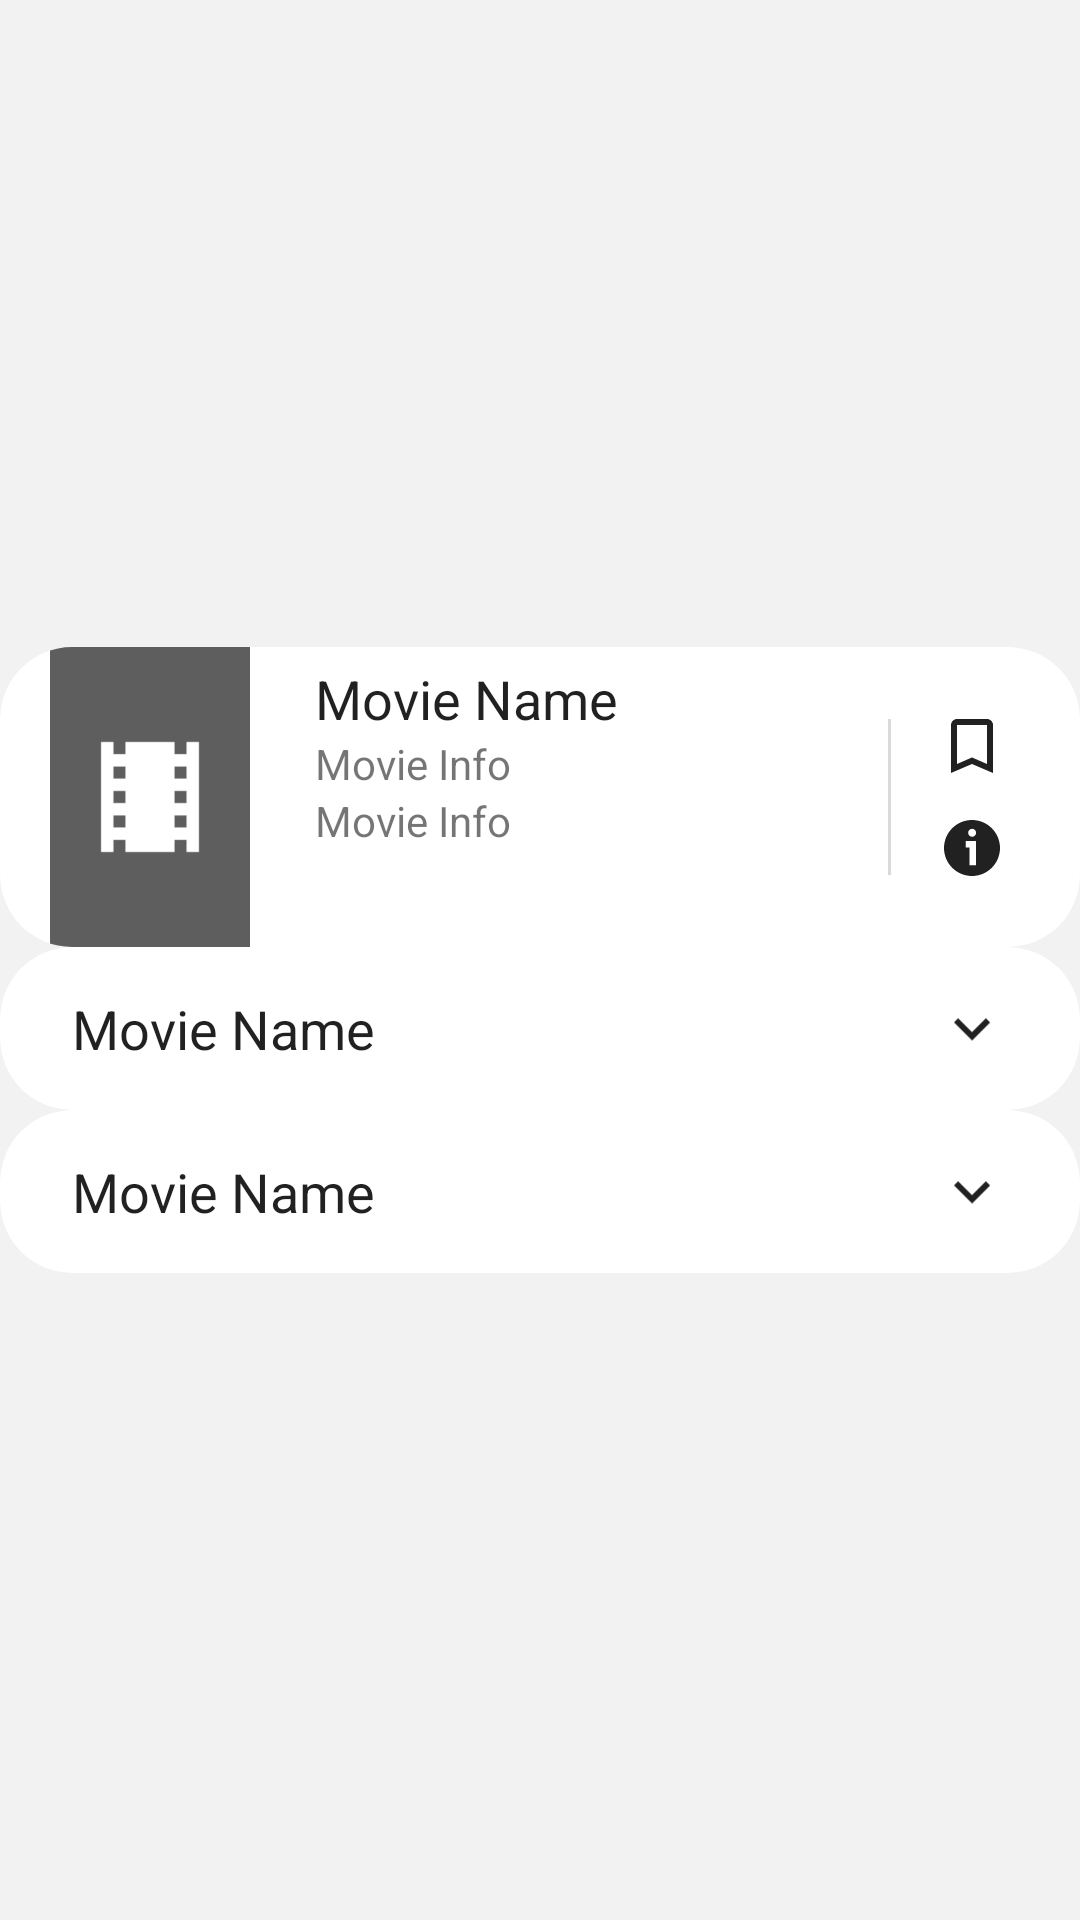

Here is an Android app screen rendered from its layout file. Give the layout XML and the strings, colors and styles it references.
<!-- AndroidManifest.xml: application theme AppTheme -->
<!-- res/layout/movieitemview.xml -->
<?xml version="1.0" encoding="utf-8"?>
<LinearLayout xmlns:android="http://schemas.android.com/apk/res/android"
    android:layout_width="match_parent"
    android:layout_height="wrap_content"
    android:layout_marginTop="10dp"
    android:gravity="center"
    android:orientation="vertical"
    android:animateLayoutChanges="true">

    
    <com.google.android.material.card.MaterialCardView
        android:id="@+id/single_item_card"
        android:layout_width="match_parent"
        android:layout_height="wrap_content"
        android:background="?selectableItemBackground"
        android:clickable="true"
        android:focusable="true">


        <LinearLayout
            android:layout_width="match_parent"
            android:layout_height="match_parent"
            android:layout_gravity="left|center_vertical"
            android:orientation="horizontal">

            <ImageView
                android:id="@+id/item_cover"
                android:layout_width="100dp"
                android:layout_height="100dp"
                android:layout_marginRight="5dp"
                android:src="@drawable/ic_no_cover" />

            <LinearLayout
                android:layout_width="match_parent"
                android:layout_height="match_parent"
                android:layout_weight="1"
                android:orientation="vertical">

                <com.google.android.material.textview.MaterialTextView
                    android:id="@+id/item_title"
                    style="?android:attr/textAppearanceLarge"
                    android:layout_width="match_parent"
                    android:layout_height="wrap_content"
                    android:layout_marginTop="5dp"
                    android:ellipsize="marquee"
                    android:gravity="left"
                    android:singleLine="true"
                    android:text="@string/movie_name"
                    android:textSize="18sp" />

                <com.google.android.material.textview.MaterialTextView
                    android:id="@+id/item_language"
                    style="?android:attr/textAppearanceSmall"
                    android:layout_width="match_parent"
                    android:layout_height="wrap_content"
                    android:text="@string/movie_info" />

                <com.google.android.material.textview.MaterialTextView
                    android:id="@+id/item_resolution"
                    style="?android:attr/textAppearanceSmall"
                    android:layout_width="match_parent"
                    android:layout_height="wrap_content"
                    android:text="@string/movie_info" />

            </LinearLayout>

            <View
                android:layout_width="1dp"
                android:layout_height="match_parent"
                android:layout_marginVertical="24dp"
                android:background="#4D808080" />

            <LinearLayout
                android:layout_width="wrap_content"
                android:layout_height="match_parent"
                android:layout_marginLeft="15dp"
                android:layout_marginRight="24dp"
                android:orientation="vertical"
                android:gravity="center"
                >

                <CheckBox
                    android:id="@+id/bookmark_check"
                    android:button="@null"
                    android:checked="false"
                    android:background="@drawable/ic_bookmark_selector"
                    android:layout_width="24dp"
                    android:layout_height="24dp" />

                <View
                    android:layout_marginVertical="5dp"
                    android:layout_width="0dp"
                    android:layout_height="0dp" />

                <ImageView
                    android:id="@+id/info_image"
                    android:layout_width="24dp"
                    android:layout_height="24dp"
                    android:src="@drawable/ic_info" />


            </LinearLayout>




        </LinearLayout>
    </com.google.android.material.card.MaterialCardView>

    
    <com.google.android.material.card.MaterialCardView
        android:animateLayoutChanges="true"
        android:id="@+id/multiple_item_card"
        android:layout_width="match_parent"
        android:layout_height="wrap_content"
        android:background="?selectableItemBackground"
        android:clickable="true"
        android:focusable="true">

        <LinearLayout
            android:animateLayoutChanges="true"
            android:layout_width="match_parent"
            android:layout_height="wrap_content"
            android:orientation="vertical">

            <LinearLayout
                android:layout_width="match_parent"
                android:layout_height="wrap_content"
                android:layout_gravity="left|center_vertical"
                android:layout_marginVertical="15dp"
                android:orientation="horizontal">

                <com.google.android.material.textview.MaterialTextView
                    android:layout_weight="1"
                    android:id="@+id/item_multiple_title"
                    style="?android:attr/textAppearanceLarge"
                    android:layout_width="match_parent"
                    android:layout_height="wrap_content"
                    android:ellipsize="marquee"
                    android:gravity="left"
                    android:paddingLeft="24dp"
                    android:text="@string/movie_name"
                    android:textSize="18sp" />

                <ImageView
                    android:id="@+id/dropdown_image"
                    android:layout_width="wrap_content"
                    android:layout_height="match_parent"
                    android:layout_marginLeft="15dp"
                    android:layout_marginRight="24dp"
                    android:src="@drawable/ic_arrow_down" />


            </LinearLayout>



            <androidx.recyclerview.widget.RecyclerView
                android:id="@+id/multiple_movies_recyclerview"
                android:layout_width="match_parent"
                android:layout_height="wrap_content" />




        </LinearLayout>


    </com.google.android.material.card.MaterialCardView>

    
    <com.google.android.material.card.MaterialCardView
        android:animateLayoutChanges="true"
        android:id="@+id/series_item_card"
        android:layout_width="match_parent"
        android:layout_height="wrap_content"
        android:background="?selectableItemBackground"
        android:clickable="true"
        android:focusable="true">

        <LinearLayout
            android:animateLayoutChanges="true"
            android:layout_width="match_parent"
            android:layout_height="wrap_content"
            android:orientation="vertical">

            <LinearLayout
                android:layout_width="match_parent"
                android:layout_height="wrap_content"
                android:layout_gravity="left|center_vertical"
                android:layout_marginVertical="15dp"
                android:orientation="horizontal">

                <com.google.android.material.textview.MaterialTextView
                    android:layout_weight="1"
                    android:id="@+id/item_series_title"
                    style="?android:attr/textAppearanceLarge"
                    android:layout_width="match_parent"
                    android:layout_height="wrap_content"
                    android:ellipsize="marquee"
                    android:gravity="left"
                    android:paddingLeft="24dp"
                    android:text="@string/movie_name"
                    android:textSize="18sp" />

                <ImageView
                    android:id="@+id/dropdown_image_series"
                    android:layout_width="wrap_content"
                    android:layout_height="match_parent"
                    android:layout_marginLeft="15dp"
                    android:layout_marginRight="24dp"
                    android:src="@drawable/ic_arrow_down" />


            </LinearLayout>



            <androidx.recyclerview.widget.RecyclerView
                android:id="@+id/series_recyclerview"
                android:layout_width="match_parent"
                android:layout_height="wrap_content" />




        </LinearLayout>


    </com.google.android.material.card.MaterialCardView>


</LinearLayout>
<!-- resources referenced by this layout -->
<resources>
  <!-- drawable ic_arrow_down (drawable) -->
  <vector xmlns:android="http://schemas.android.com/apk/res/android"
      android:width="24dp"
      android:height="24dp"
      android:viewportWidth="24"
      android:viewportHeight="24">
      <path
          android:fillColor="?actionMenuTextColor"
          android:pathData="M7.41,8.59L12,13.17l4.59,-4.58L18,10l-6,6 -6,-6 1.41,-1.41z" />
  </vector>
  <!-- drawable ic_no_cover (drawable) -->
  <vector xmlns:android="http://schemas.android.com/apk/res/android"
      android:width="24dp"
      android:height="24dp"
      android:viewportWidth="24"
      android:viewportHeight="24">
    <path
        android:fillColor="?actionMenuTextColor"
        android:pathData="M21.9,21.9l-8.49,-8.49l0,0L3.59,3.59l0,0L2.1,2.1L0.69,3.51L3,5.83V19c0,1.1 0.9,2 2,2h13.17l2.31,2.31L21.9,21.9zM5,18l3.5,-4.5l2.5,3.01L12.17,15l3,3H5zM21,18.17L5.83,3H19c1.1,0 2,0.9 2,2V18.17z"/>
  </vector>
  <string name="movie_info">Movie Info</string>
  <string name="movie_name">Movie Name</string>
  <!-- drawable ic_bookmark_full (drawable) -->
  <vector xmlns:android="http://schemas.android.com/apk/res/android"
      android:width="24dp"
      android:height="24dp"
      android:viewportWidth="24.0"
      android:viewportHeight="24.0">
      <path
          android:name="bookmark"
          android:fillColor="@color/blue"
          android:pathData="M17,3H7c-1.1,0 -1.99,0.9 -1.99,2L5,21l7,-3 7,3V5c0,-1.1 -0.9,-2 -2,-2z" />
  </vector>
  <!-- drawable ic_bookmark_empty (drawable) -->
  <vector xmlns:android="http://schemas.android.com/apk/res/android"
      android:width="24dp"
      android:height="24dp"
      android:viewportWidth="24"
      android:viewportHeight="24">
      <path
          android:name="bookmark"
          android:fillColor="?actionMenuTextColor"
          android:pathData="M17,3L7,3c-1.1,0 -1.99,0.9 -1.99,2L5,21l7,-3 7,3L19,5c0,-1.1 -0.9,-2 -2,-2zM17,18l-5,-2.18L7,18L7,5h10v13z" />
  </vector>
  <color name="blue">#304FFE</color>
  <style name="CardTheme" parent="Widget.MaterialComponents.CardView">
          <item name="cardBackgroundColor">@color/switch_card_background_off</item>
          <item name="cardElevation">0dp</item>
          <item name="cardCornerRadius">24dp</item>
          <item name="android:minHeight">48dp</item>
      </style>
  <style name="BottomDialog" parent="Theme.MaterialComponents.Light.BottomSheetDialog">
          <item name="colorPrimary">@color/blue</item>
          <item name="colorPrimaryDark">@color/blue</item>
          <item name="colorAccent">@color/blue</item>
          <item name="bottomSheetStyle">@style/DialogBackground</item>
          <item name="android:backgroundDimAmount">0.8</item>
      </style>
  <style name="CardViewTitle" parent="TextAppearance.MaterialComponents.Headline6">
          <item name="android:textStyle">bold</item>
      </style>
  <style name="Toolbar" parent="Widget.MaterialComponents.Toolbar">
          <item name="titleTextAppearance">@style/TextAppearance.Widget.AppCompat.Toolbar.Title</item>
      </style>
  <color name="background_color">#f2f2f2</color>
  <!-- drawable popup_background (drawable) -->
  <shape xmlns:android="http://schemas.android.com/apk/res/android"
      android:shape="rectangle">
      <corners android:radius="24dp" />
      <solid android:color="@color/switch_card_background_off" />
  </shape>
  <color name="switch_card_background_off">#ffffffff</color>
  <style name="DialogBackground" parent="Widget.MaterialComponents.BottomSheet.Modal">
          <item name="enforceMaterialTheme">false</item>
          <item name="backgroundTint">@android:color/transparent</item>
          <item name="android:elevation">0dp</item>
      </style>
</resources>
